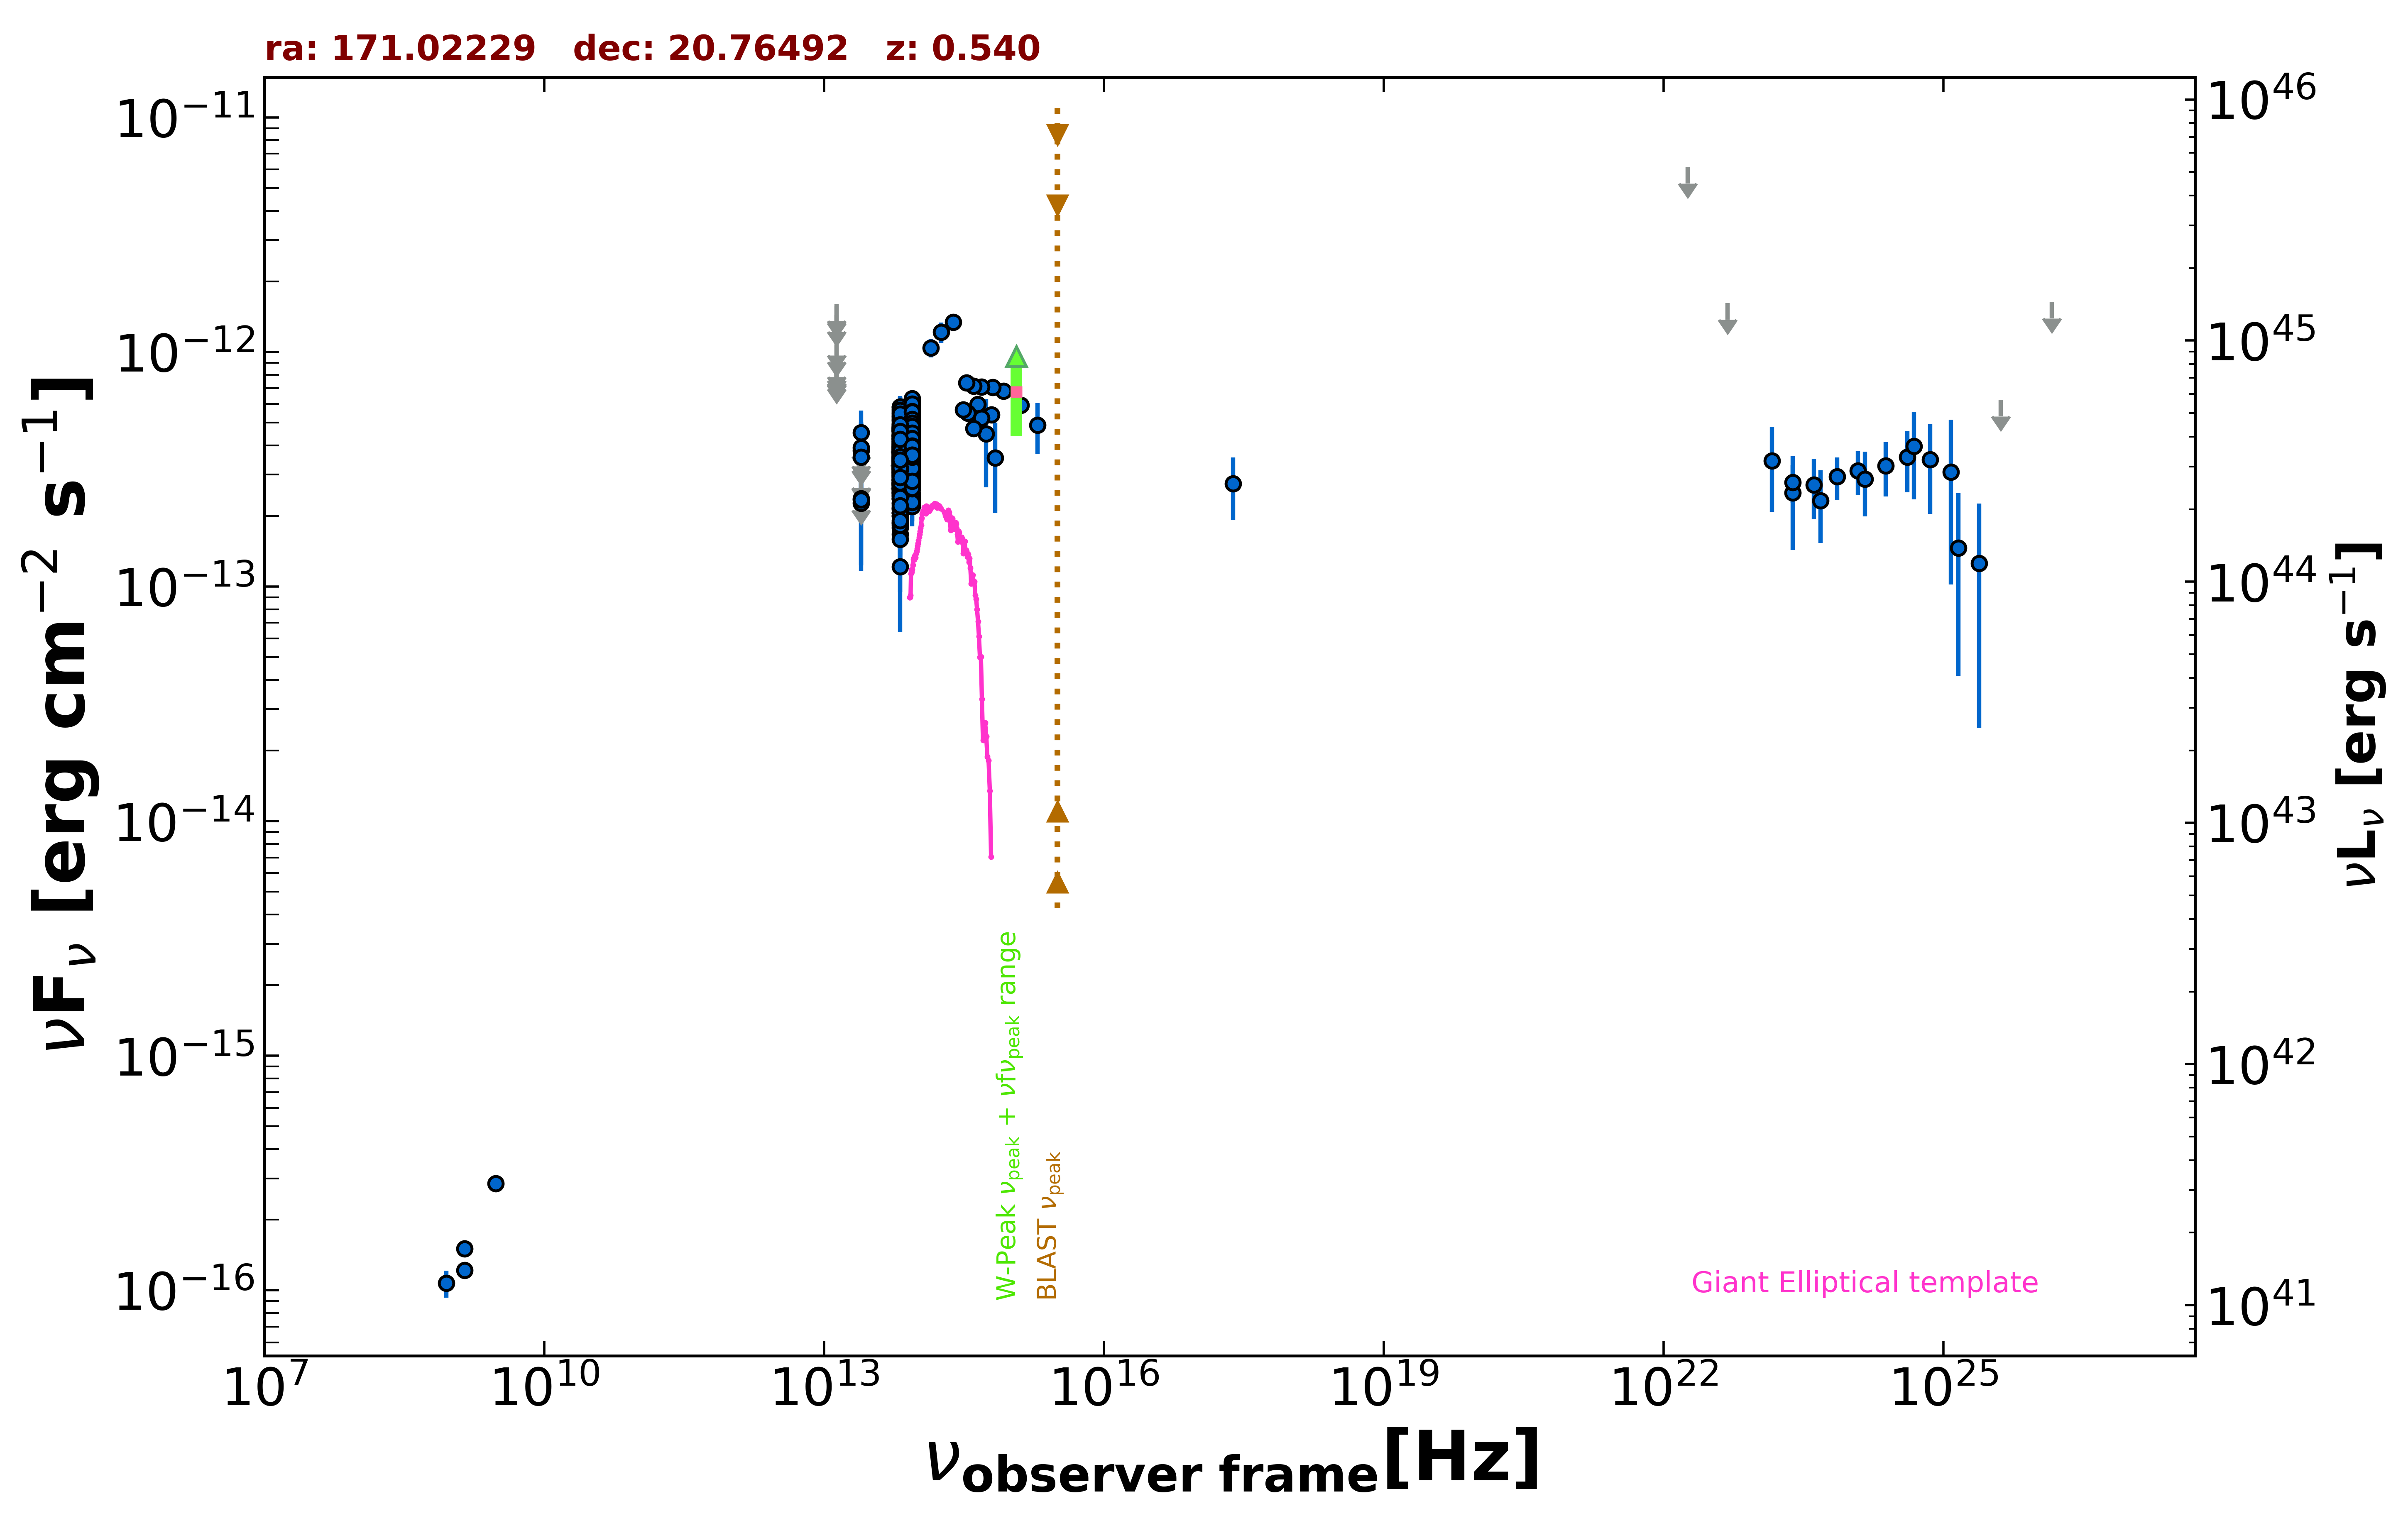

Values plotted in this chart, from the file beside it:
freq., flux, err_flux, MJD_start, MJD_end, flag, catalog, reference
1.400e+09, 1.506e-16, 1.950e-18, 55000, 55000, , FIRST, White et al. 1997  ApJ  475 479
1.400e+09, 1.218e-16, 7.000e-18, 55000, 55000, , NVSS, Condon et al. 1998  AJ  115  1693
8.870e+08, 1.073e-16, 1.419e-17, 55000, 55000, , RACS, Hale et al. 2021  PASA  38  e058
3.000e+09, 2.853e-16, 6.700e-18, 55000, 55000, , VLASSQL, Gordon et al. 2021  ApJS  255  30
2.418e+17, 2.741e-13, 8.115e-14, 55000, 55000, , RASS, Boller et al. 2016  A&A  103  1
1.389e+14, 1.040e-12, 9.215e-14, 55000, 55000, , 2MASS, Skrutskie et al. 2006  AJ  131  1163
1.804e+14, 1.213e-12, 1.195e-13, 55000, 55000, , 2MASS, Skrutskie et al. 2006  AJ  131  1163
2.427e+14, 1.342e-12, 1.115e-13, 55000, 55000, , 2MASS, Skrutskie et al. 2006  AJ  131  1163
8.817e+13, 3.994e-13, 2.650e-15, 55000, 55000, , UNWISE, Schlafly et al. 2019  ApJS  240  30
6.517e+13, 3.417e-13, 3.900e-15, 55000, 55000, , UNWISE, Schlafly et al. 2019  ApJS  240  30
8.817e+13, 3.838e-13, 1.095e-14, 55000, 55000, , WISE, Wright et al. 2010  AJ  140  1868
6.517e+13, 3.514e-13, 1.195e-14, 55000, 55000, , WISE, Wright et al. 2010  AJ  140  1868
2.498e+13, 2.265e-13, 3.815e-14, 55000, 55000, , WISE, Wright et al. 2010  AJ  140  1868
1.363e+13, 2.762e-13, 1.295e-13, 55000, 55000, , WISE, Wright et al. 2010  AJ  140  1868
8.817e+13, 5.868e-13, 3.245e-14, 57168, 57168, , NEOWISE, Mainzer et al. 2014  ApJ  792  30
6.517e+13, 4.689e-13, 4.455e-14, 57168, 57168, , NEOWISE, Mainzer et al. 2014  ApJ  792  30
8.817e+13, 5.436e-13, 3.105e-14, 57167, 57167, , NEOWISE, Mainzer et al. 2014  ApJ  792  30
6.517e+13, 4.715e-13, 3.910e-14, 57167, 57167, , NEOWISE, Mainzer et al. 2014  ApJ  792  30
8.817e+13, 5.697e-13, 2.990e-14, 57167, 57167, , NEOWISE, Mainzer et al. 2014  ApJ  792  30
6.517e+13, 4.650e-13, 4.420e-14, 57167, 57167, , NEOWISE, Mainzer et al. 2014  ApJ  792  30
8.817e+13, 5.755e-13, 3.340e-14, 57168, 57168, , NEOWISE, Mainzer et al. 2014  ApJ  792  30
6.517e+13, 4.296e-13, 5.035e-14, 57168, 57168, , NEOWISE, Mainzer et al. 2014  ApJ  792  30
8.817e+13, 5.371e-13, 2.920e-14, 57168, 57168, , NEOWISE, Mainzer et al. 2014  ApJ  792  30
6.517e+13, 5.251e-13, 6.545e-14, 57168, 57168, , NEOWISE, Mainzer et al. 2014  ApJ  792  30
8.817e+13, 4.708e-13, 3.470e-14, 57167, 57167, , NEOWISE, Mainzer et al. 2014  ApJ  792  30
6.517e+13, 4.360e-13, 4.545e-14, 57167, 57167, , NEOWISE, Mainzer et al. 2014  ApJ  792  30
8.817e+13, 6.167e-13, 3.180e-14, 57167, 57167, , NEOWISE, Mainzer et al. 2014  ApJ  792  30
6.517e+13, 4.910e-13, 4.525e-14, 57167, 57167, , NEOWISE, Mainzer et al. 2014  ApJ  792  30
8.817e+13, 5.381e-13, 3.120e-14, 57167, 57167, , NEOWISE, Mainzer et al. 2014  ApJ  792  30
6.517e+13, 5.737e-13, 6.775e-14, 57167, 57167, , NEOWISE, Mainzer et al. 2014  ApJ  792  30
8.817e+13, 5.982e-13, 3.250e-14, 57167, 57167, , NEOWISE, Mainzer et al. 2014  ApJ  792  30
6.517e+13, 4.824e-13, 5.565e-14, 57167, 57167, , NEOWISE, Mainzer et al. 2014  ApJ  792  30
8.817e+13, 5.603e-13, 2.995e-14, 57168, 57168, , NEOWISE, Mainzer et al. 2014  ApJ  792  30
6.517e+13, 5.309e-13, 4.550e-14, 57168, 57168, , NEOWISE, Mainzer et al. 2014  ApJ  792  30
8.817e+13, 5.718e-13, 3.055e-14, 57167, 57167, , NEOWISE, Mainzer et al. 2014  ApJ  792  30
6.517e+13, 5.066e-13, 4.860e-14, 57167, 57167, , NEOWISE, Mainzer et al. 2014  ApJ  792  30
8.817e+13, 4.192e-13, 2.860e-14, 57727, 57727, , NEOWISE, Mainzer et al. 2014  ApJ  792  30
6.517e+13, 3.067e-13, 5.280e-14, 57727, 57727, , NEOWISE, Mainzer et al. 2014  ApJ  792  30
8.817e+13, 4.196e-13, 2.785e-14, 57727, 57727, , NEOWISE, Mainzer et al. 2014  ApJ  792  30
6.517e+13, 3.724e-13, 4.470e-14, 57727, 57727, , NEOWISE, Mainzer et al. 2014  ApJ  792  30
8.817e+13, 4.390e-13, 2.790e-14, 57728, 57728, , NEOWISE, Mainzer et al. 2014  ApJ  792  30
6.517e+13, 3.623e-13, 4.820e-14, 57728, 57728, , NEOWISE, Mainzer et al. 2014  ApJ  792  30
8.817e+13, 4.120e-13, 2.735e-14, 57728, 57728, , NEOWISE, Mainzer et al. 2014  ApJ  792  30
6.517e+13, 4.009e-13, 4.180e-14, 57728, 57728, , NEOWISE, Mainzer et al. 2014  ApJ  792  30
8.817e+13, 4.116e-13, 3.115e-14, 57727, 57727, , NEOWISE, Mainzer et al. 2014  ApJ  792  30
6.517e+13, 3.524e-13, 4.655e-14, 57727, 57727, , NEOWISE, Mainzer et al. 2014  ApJ  792  30
8.817e+13, 4.509e-13, 3.405e-14, 57727, 57727, , NEOWISE, Mainzer et al. 2014  ApJ  792  30
6.517e+13, 3.540e-13, 5.205e-14, 57727, 57727, , NEOWISE, Mainzer et al. 2014  ApJ  792  30
8.817e+13, 4.994e-13, 4.835e-14, 57728, 57728, , NEOWISE, Mainzer et al. 2014  ApJ  792  30
6.517e+13, 3.976e-13, 4.330e-14, 57728, 57728, , NEOWISE, Mainzer et al. 2014  ApJ  792  30
8.817e+13, 4.185e-13, 2.970e-14, 57728, 57728, , NEOWISE, Mainzer et al. 2014  ApJ  792  30
6.517e+13, 3.825e-13, 4.665e-14, 57728, 57728, , NEOWISE, Mainzer et al. 2014  ApJ  792  30
8.817e+13, 4.212e-13, 2.875e-14, 57727, 57727, , NEOWISE, Mainzer et al. 2014  ApJ  792  30
6.517e+13, 2.983e-13, 4.720e-14, 57727, 57727, , NEOWISE, Mainzer et al. 2014  ApJ  792  30
8.817e+13, 3.963e-13, 3.215e-14, 58459, 58459, , NEOWISE, Mainzer et al. 2014  ApJ  792  30
6.517e+13, 3.495e-13, 4.100e-14, 58459, 58459, , NEOWISE, Mainzer et al. 2014  ApJ  792  30
8.817e+13, 3.974e-13, 2.745e-14, 58458, 58458, , NEOWISE, Mainzer et al. 2014  ApJ  792  30
6.517e+13, 3.521e-13, 5.535e-14, 58458, 58458, , NEOWISE, Mainzer et al. 2014  ApJ  792  30
8.817e+13, 3.996e-13, 3.135e-14, 58459, 58459, , NEOWISE, Mainzer et al. 2014  ApJ  792  30
6.517e+13, 3.492e-13, 4.545e-14, 58459, 58459, , NEOWISE, Mainzer et al. 2014  ApJ  792  30
... 540 more rows
